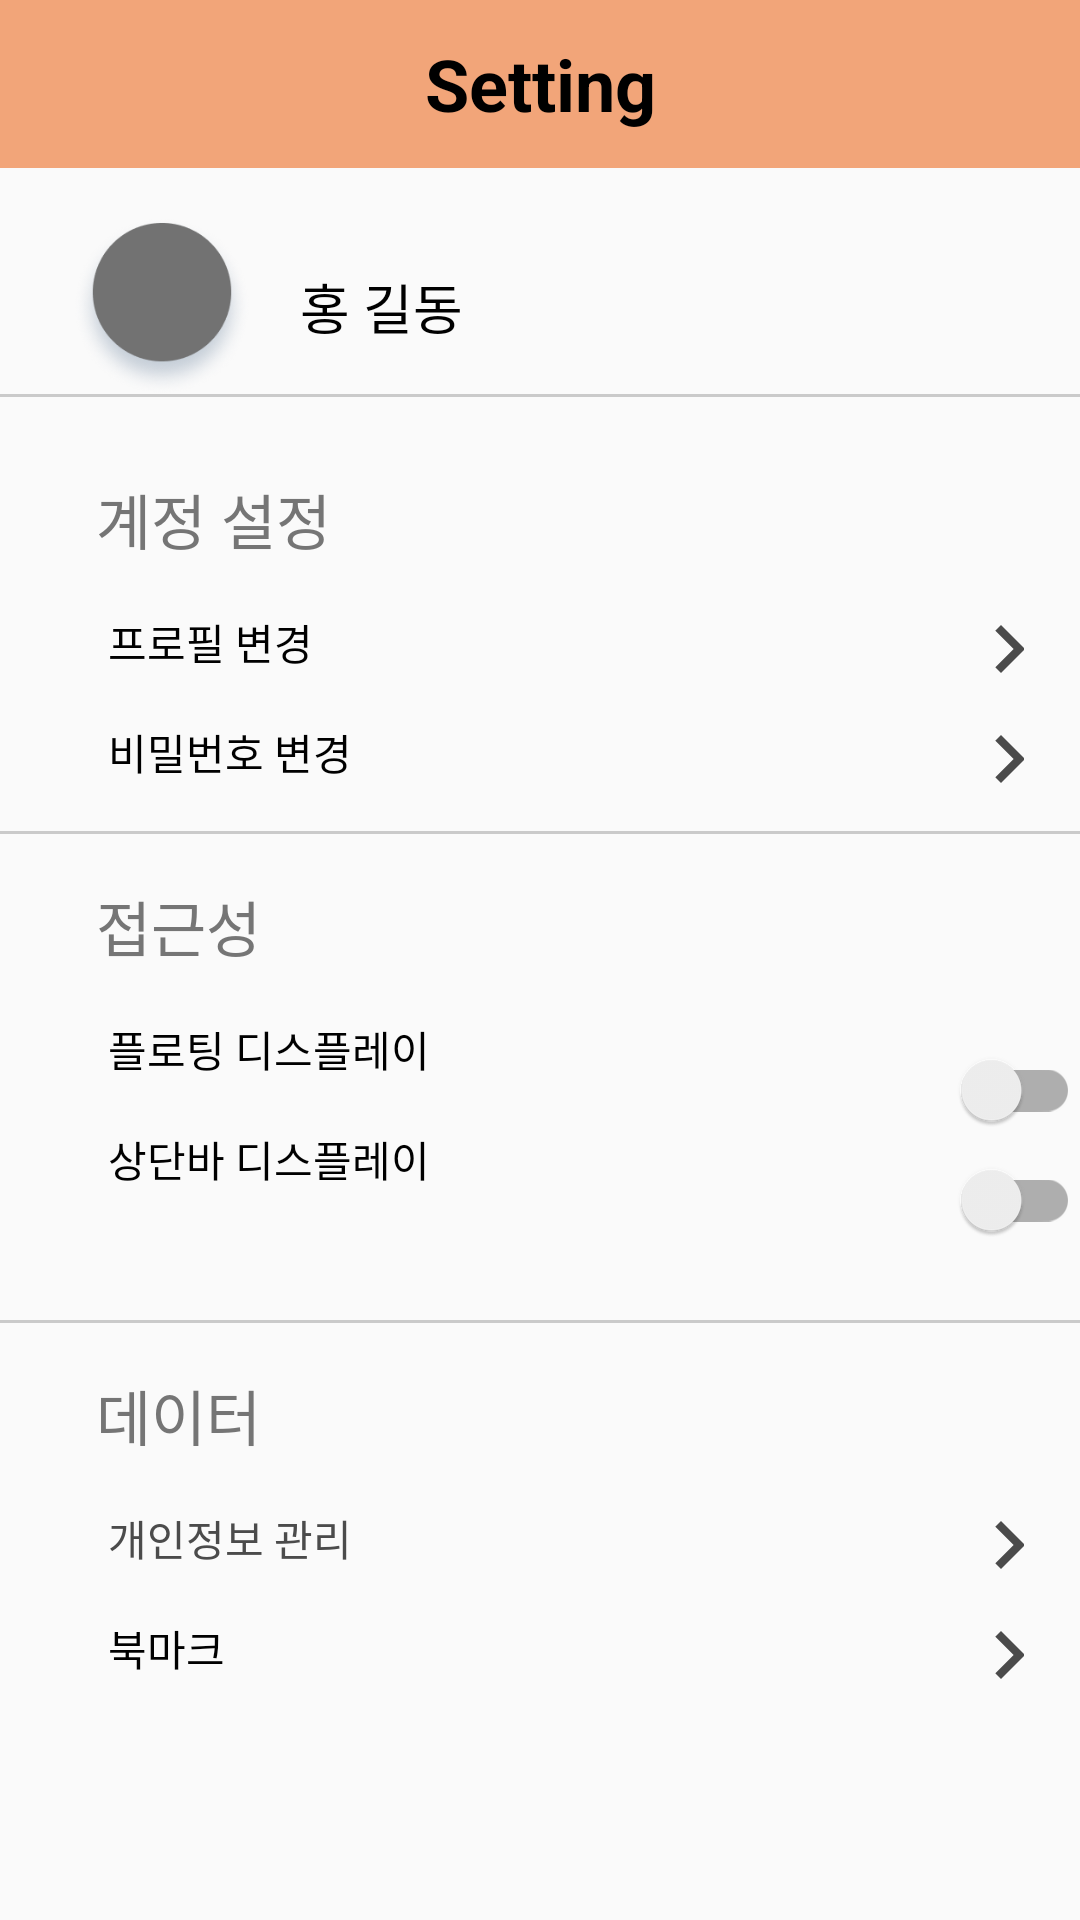

This screen was rendered from an Android layout file. Write that file and the resources it references.
<!-- AndroidManifest.xml: application theme Base.Theme.Auto_Template -->
<!-- res/layout/setting.xml -->
<?xml version="1.0" encoding="utf-8"?>
<androidx.constraintlayout.widget.ConstraintLayout xmlns:android="http://schemas.android.com/apk/res/android"
    xmlns:app="http://schemas.android.com/apk/res-auto"
    xmlns:tools="http://schemas.android.com/tools"
    android:layout_width="match_parent"
    android:layout_height="match_parent">


    <androidx.appcompat.widget.Toolbar
        android:id="@+id/toolbar"
        android:layout_width="match_parent"
        android:layout_height="wrap_content"
        android:background="#F2A579"
        app:layout_constraintTop_toTopOf="parent"
        >

        <TextView
            android:layout_width="wrap_content"
            android:layout_height="wrap_content"
            android:text="@string/Setting_Title"
            android:textColor="@color/black"
            android:textSize="24sp"
            android:layout_gravity="center"
            android:textStyle="bold"/>


    </androidx.appcompat.widget.Toolbar>

    <androidx.constraintlayout.widget.ConstraintLayout
        android:layout_width="match_parent"
        android:layout_height="wrap_content"
        app:layout_constraintTop_toBottomOf="@id/toolbar"
        android:id="@+id/setting_container"
        >
    <androidx.constraintlayout.widget.ConstraintLayout
        android:id="@+id/profile_view"
        android:layout_width="match_parent"
        android:layout_height="wrap_content"
        app:layout_constraintStart_toStartOf="parent"
        app:layout_constraintTop_toTopOf="@id/setting_container">

        <ImageView
            android:id="@+id/my_profile_image"
            android:layout_width="60dp"
            android:layout_height="60dp"
            android:layout_marginStart="24dp"
            android:layout_marginTop="16dp"
            android:src="@drawable/profile_image"
            app:layout_constraintStart_toStartOf="parent"
            app:layout_constraintTop_toTopOf="parent" />

        <TextView
            android:id="@+id/profile_name_text"
            android:layout_width="wrap_content"
            android:layout_height="wrap_content"
            android:layout_marginStart="16dp"
            android:text="@string/profile_name_text"
            android:textSize="18sp"
            android:textColor="@color/black"
            app:layout_constraintBottom_toBottomOf="@id/my_profile_image"
            app:layout_constraintStart_toEndOf="@id/my_profile_image"
            app:layout_constraintTop_toTopOf="@id/my_profile_image"
            />

        <View
            android:id="@+id/bar01"
            android:layout_width="match_parent"
            android:background="#CACACA"
            app:layout_constraintTop_toBottomOf="@id/profile_name_text"
            android:layout_height="1dp"
            android:layout_marginTop="16dp"/>
    </androidx.constraintlayout.widget.ConstraintLayout>

    <androidx.constraintlayout.widget.ConstraintLayout
        android:id="@+id/set_account_view"
        android:layout_width="match_parent"
        android:layout_height="wrap_content"
        app:layout_constraintTop_toBottomOf="@id/profile_view"
        android:layout_marginTop="10dp">

        <TextView
            android:id="@+id/set_account_text"
            android:layout_width="wrap_content"
            android:layout_height="wrap_content"
            android:layout_marginStart="32dp"
            android:layout_marginTop="16dp"
            android:text="@string/set_account_text"
            android:textColor="@color/gray_600"
            android:textSize="20sp"
            app:layout_constraintStart_toStartOf="parent"
            app:layout_constraintTop_toTopOf="parent" />

        <TextView
            android:id="@+id/set_profile_text"
            android:layout_width="wrap_content"
            android:layout_height="wrap_content"
            android:layout_marginStart="4dp"
            android:layout_marginTop="16dp"
            android:text="@string/set_profile_text"
            android:textColor="@color/black"
            app:layout_constraintStart_toStartOf="@+id/set_account_text"
            app:layout_constraintTop_toBottomOf="@+id/set_account_text" />

        <ImageView
            android:id="@+id/set_profile_icon"
            android:src="@drawable/arrow_icon"
            android:layout_width="16dp"
            android:layout_height="16dp"
            android:layout_marginEnd="16dp"
            app:layout_constraintBottom_toBottomOf="@+id/set_profile_text"
            app:layout_constraintEnd_toEndOf="parent" />


        <TextView
            android:id="@+id/set_password_text"
            android:layout_width="wrap_content"
            android:layout_height="wrap_content"
            android:layout_marginStart="4dp"
            android:layout_marginTop="16dp"
            android:text="@string/set_password_text"
            android:textColor="@color/black"
            app:layout_constraintStart_toStartOf="@+id/set_account_text"
            app:layout_constraintTop_toBottomOf="@+id/set_profile_text" />

        <ImageView
            android:id="@+id/set_password_icon"
            android:src="@drawable/arrow_icon"
            android:layout_width="16dp"
            android:layout_height="16dp"
            android:layout_marginEnd="16dp"
            app:layout_constraintBottom_toBottomOf="@+id/set_password_text"
            app:layout_constraintEnd_toEndOf="parent" />


    </androidx.constraintlayout.widget.ConstraintLayout>

    <View
        android:id="@+id/bar02"
        android:layout_width="match_parent"
        android:layout_height="1dp"
        android:background="#CACACA"
        android:layout_marginTop="16dp"
        app:layout_constraintTop_toBottomOf="@+id/set_account_view" />


    <androidx.constraintlayout.widget.ConstraintLayout
        android:id="@+id/accessibility_view"
        android:layout_width="match_parent"
        android:layout_height="wrap_content"
        android:layout_marginTop="16dp"
        app:layout_constraintTop_toBottomOf="@+id/bar02">

        <TextView
            android:id="@+id/accessibility"
            android:layout_width="wrap_content"
            android:layout_height="wrap_content"
            android:layout_marginStart="32dp"
            android:text="@string/accessibility"
            android:textColor="@color/gray_600"
            android:textSize="20sp"
            app:layout_constraintStart_toStartOf="parent"
            app:layout_constraintTop_toTopOf="parent" />

        <TextView
            android:id="@+id/floating_Text"
            android:layout_width="wrap_content"
            android:layout_height="wrap_content"
            android:layout_marginStart="4dp"
            android:layout_marginTop="16dp"
            android:text="@string/floating_Text"
            android:textColor="@color/black"
            app:layout_constraintStart_toStartOf="@+id/accessibility"
            app:layout_constraintTop_toBottomOf="@+id/accessibility" />

        <androidx.appcompat.widget.SwitchCompat
            android:id="@+id/floating_switch"
            android:layout_width="48dp"
            android:layout_height="48dp"
            app:layout_constraintEnd_toEndOf="parent"
            app:layout_constraintTop_toTopOf="@+id/floating_Text"
            />



        <TextView
            android:id="@+id/top_display_text"
            android:layout_width="wrap_content"
            android:layout_height="wrap_content"
            android:layout_marginStart="4dp"
            android:layout_marginTop="16dp"
            android:text="@string/top_display_text"
            android:textColor="@color/black"
            app:layout_constraintStart_toStartOf="@+id/accessibility"
            app:layout_constraintTop_toBottomOf="@+id/floating_Text" />


        <androidx.appcompat.widget.SwitchCompat
            android:id="@+id/top_switch"
            android:layout_width="48dp"
            android:layout_height="48dp"
            app:layout_constraintEnd_toEndOf="parent"
            app:layout_constraintTop_toTopOf="@+id/top_display_text"
             />


    </androidx.constraintlayout.widget.ConstraintLayout>

    <View
        android:id="@+id/bar03"
        android:layout_width="match_parent"
        android:layout_height="1dp"
        android:background="#CACACA"
        app:layout_constraintTop_toBottomOf="@+id/accessibility_view"
        android:layout_marginTop="16dp"/>

    <androidx.constraintlayout.widget.ConstraintLayout
        android:id="@+id/data_view"
        android:layout_width="match_parent"
        android:layout_height="wrap_content"
        app:layout_constraintTop_toBottomOf="@+id/bar03">

        <TextView
            android:id="@+id/data_text"
            android:layout_width="wrap_content"
            android:layout_height="wrap_content"
            android:layout_marginStart="32dp"
            android:layout_marginTop="16dp"
            android:text="@string/data_text"
            android:textColor="@color/gray_600"
            android:textSize="20sp"
            app:layout_constraintStart_toStartOf="parent"
            app:layout_constraintTop_toTopOf="parent" />

        <TextView
            android:id="@+id/privacy_management_text"
            android:layout_width="wrap_content"
            android:layout_height="wrap_content"
            android:layout_marginStart="4dp"
            android:layout_marginTop="16dp"
            android:text="@string/privacy_management_text"
            android:textColor="#4B4B4B"
            app:layout_constraintStart_toStartOf="@+id/data_text"
            app:layout_constraintTop_toBottomOf="@+id/data_text" />

        <ImageView
            android:id="@+id/privacy_management_button"
            android:src="@drawable/arrow_icon"
            android:layout_width="16dp"
            android:layout_height="16dp"
            android:layout_marginEnd="16dp"
            app:layout_constraintBottom_toBottomOf="@+id/privacy_management_text"
            app:layout_constraintEnd_toEndOf="parent"
 />


        <TextView
            android:id="@+id/bookmark_text"
            android:layout_width="wrap_content"
            android:layout_height="wrap_content"
            android:layout_marginStart="4dp"
            android:layout_marginTop="16dp"
            android:text="@string/bookmark_text"
            android:textColor="@color/black"
            app:layout_constraintStart_toStartOf="@+id/data_text"
            app:layout_constraintTop_toBottomOf="@+id/privacy_management_text" />

        <ImageView
            android:id="@+id/bookmark_button"
            android:src="@drawable/arrow_icon"
            android:layout_width="16dp"
            android:layout_height="16dp"
            android:layout_marginEnd="16dp"
            app:layout_constraintBottom_toBottomOf="@+id/bookmark_text"
            app:layout_constraintEnd_toEndOf="parent" />


    </androidx.constraintlayout.widget.ConstraintLayout>
</androidx.constraintlayout.widget.ConstraintLayout>
</androidx.constraintlayout.widget.ConstraintLayout>
<!-- resources referenced by this layout -->
<resources>
  <color name="black">#FF000000</color>
  <color name="gray_600">#FF757575</color>
  <!-- drawable arrow_icon: png bitmap (drawable, 447 bytes) -->
  <!-- drawable profile_image: png bitmap (drawable, 26062 bytes) -->
  <string name="Setting_Title">Setting</string>
  <string name="accessibility">접근성</string>
  <string name="bookmark_text">북마크</string>
  <string name="data_text">데이터</string>
  <string name="floating_Text">플로팅 디스플레이</string>
  <string name="privacy_management_text">개인정보 관리</string>
  <string name="profile_name_text">홍 길동</string>
  <string name="set_account_text">계정 설정</string>
  <string name="set_password_text">비밀번호 변경</string>
  <string name="set_profile_text">프로필 변경</string>
  <string name="top_display_text">상단바 디스플레이</string>
  <style name="Base.Theme.Auto_Template" parent="Theme.AppCompat.Light.NoActionBar">
  
          
          
  
          <item name="android:statusBarColor">
              @color/c3
          </item>
  
          <item name="collapsingToolbarLayoutStyle">
              @color/c2
          </item>
      </style>
  <color name="c3">#DE674B</color>
  <color name="c2">#EA7E00</color>
</resources>
